Run: headless pygame with SDL's dummy video driver; simulated clock (each Clock.tick advances the game by its frame time, no real sleeping); random seed 0; keys injected as events and as key.get_pressed() state; no mouse input.
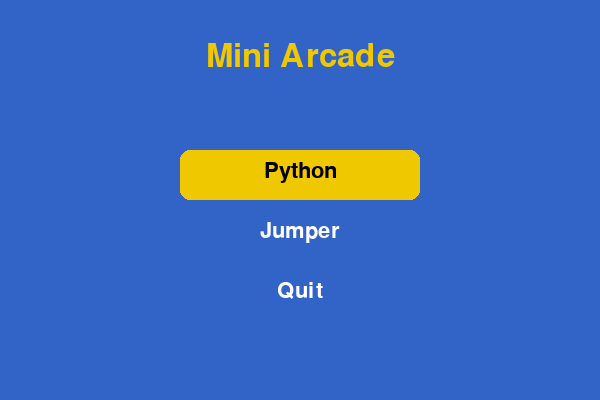
Frame 1 of 4 · flips 1–60 · no input
Frame 2 of 4 · flips 61–180 · tapped SPACE, RETURN · held RIGHT (→), D · screen unchanged from frame 1, image omitted
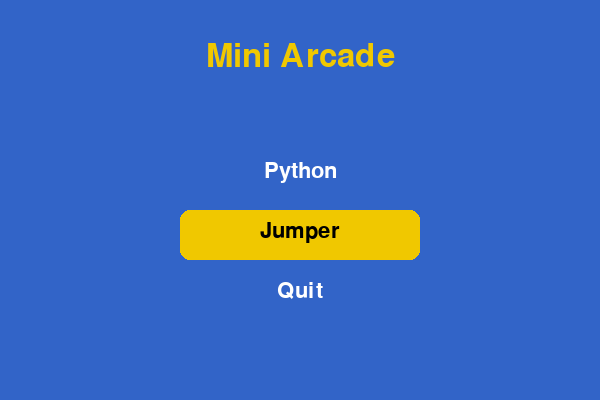
Frame 3 of 4 · flips 181–300 · held DOWN (↓), S
Frame 4 of 4 · flips 301–420 · held LEFT (←), A, UP (↑), W · screen same as frame 1, image omitted

The pygame program that drew these frames:

import pygame
import sys

pygame.init()

# Window setup
WIDTH, HEIGHT = 600, 400
screen = pygame.display.set_mode((WIDTH, HEIGHT))
pygame.display.set_caption("Mini Arcade")

# Colors
WHITE = (255, 255, 255)
BLACK = (0, 0, 0)
RED = (200, 0, 0)
BLUE = (50, 100, 200)
YELLOW = (240, 200, 0)

# Fonts (try "comicsansms" or "arialblack" for a chunkier style)
title_font = pygame.font.SysFont("arialblack", 48)
menu_font = pygame.font.SysFont("arial", 32)

# Menu options
options = ["Python", "Jumper", "Quit"]
selected = 0


def draw_menu():
    """Draws the arcade menu with visuals."""
    # Background
    screen.fill(BLUE)

    # Title
    title = title_font.render("Mini Arcade", True, YELLOW)
    screen.blit(title, (WIDTH // 2 - title.get_width() // 2, 40))

    # Options
    for i, option in enumerate(options):
        # Highlight box
        if i == selected:
            pygame.draw.rect(
                screen, YELLOW,
                (WIDTH // 2 - 120, 150 + i * 60, 240, 50),
                border_radius=10
            )

        # Text
        color = BLACK if i == selected else WHITE
        text = menu_font.render(option, True, color)
        screen.blit(text, (WIDTH // 2 - text.get_width() // 2, 160 + i * 60))

    pygame.display.flip()


def main_menu():
    global selected
    clock = pygame.time.Clock()

    while True:
        draw_menu()

        for event in pygame.event.get():
            if event.type == pygame.QUIT:
                pygame.quit()
                sys.exit()

            if event.type == pygame.KEYDOWN:
                if event.key == pygame.K_UP:
                    selected = (selected - 1) % len(options)
                elif event.key == pygame.K_DOWN:
                    selected = (selected + 1) % len(options)
                elif event.key == pygame.K_RETURN:
                    if options[selected] == "Python":
                        print("Python game would start here!")
                    elif options[selected] == "Jumper":
                        print("Jumper game would start here!")
                    elif options[selected] == "Quit":
                        pygame.quit()
                        sys.exit()

        clock.tick(60)


if __name__ == "__main__":
    main_menu()
